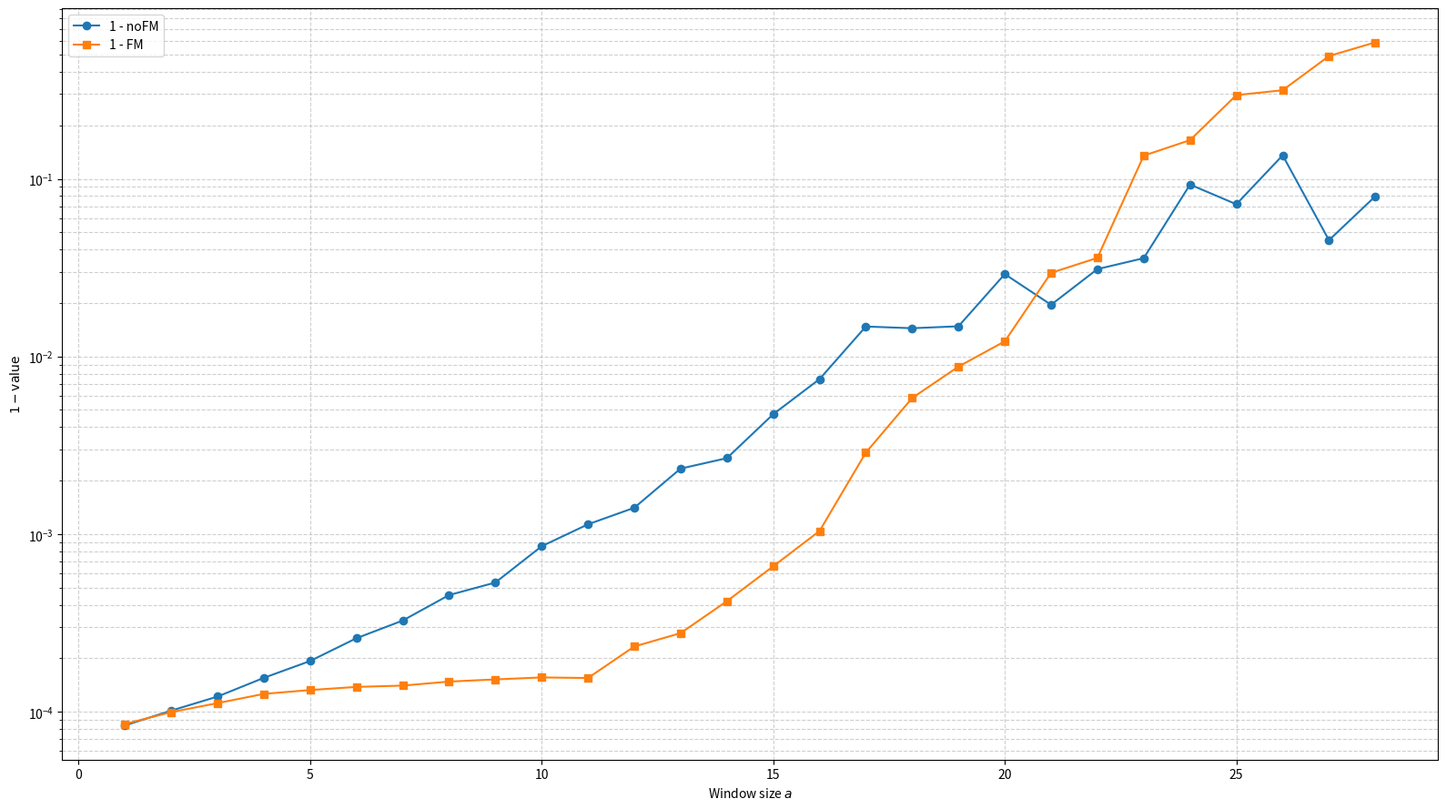
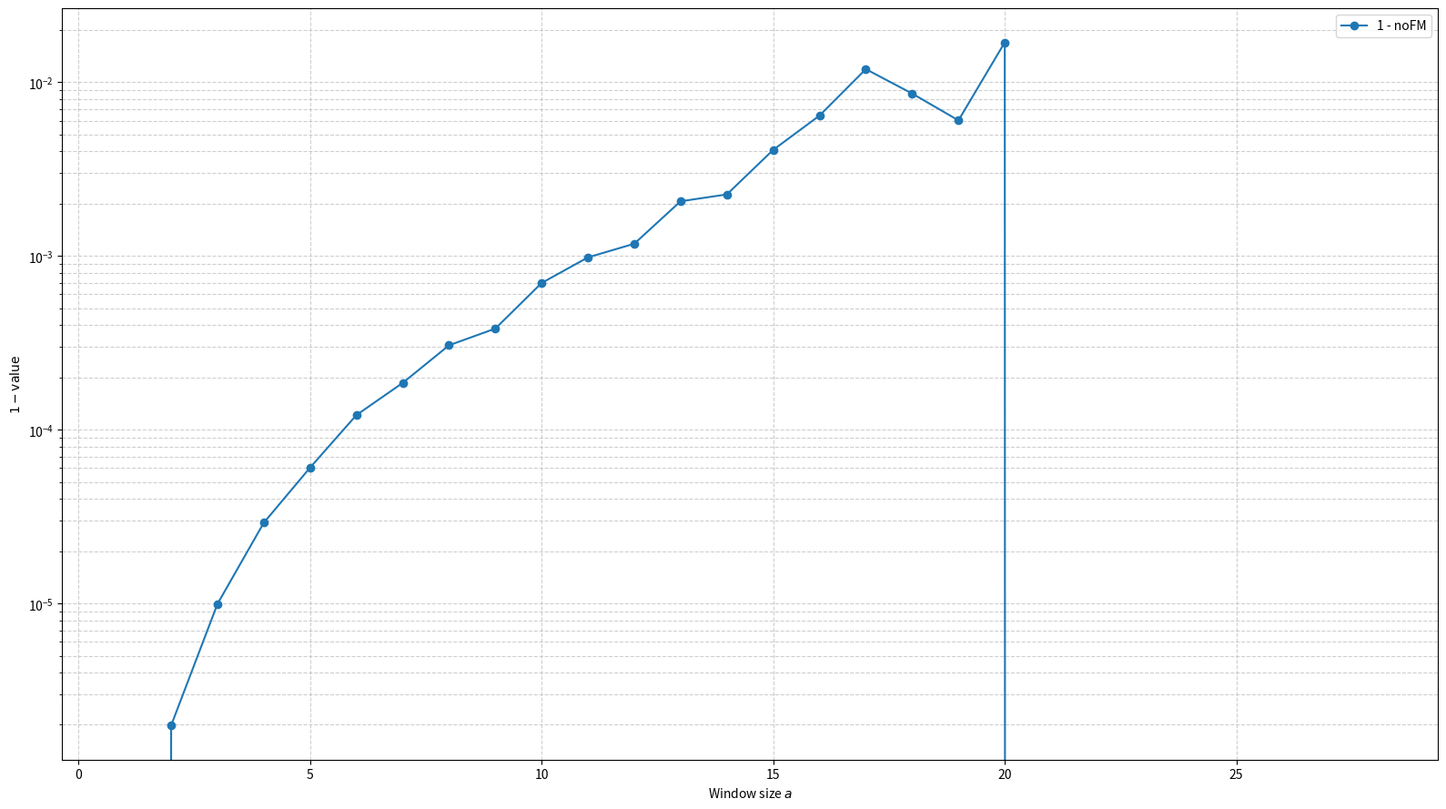

Source code (Python) for these figures, in order:
# all have w400 n10000

import numpy as np
import matplotlib.pyplot as plt

# Window sizes (excluding w=0 since it is plotted separately)
a = np.array([1, 2, 3, 4, 5, 6, 7, 8, 9, 10,
              11, 12, 13, 14, 15, 16, 17, 18, 19, 20,
              21, 22, 23, 24, 25, 26, 27, 28])
noFM = np.array([
    0.9999163682092556,
    0.9998986615694166,
    0.9998784191146883,
    0.9998450034205233,
    0.9998072078470825,
    0.9997409480885312,
    0.9996741543259559,
    0.9995466690140845,
    0.9994666873239436,
    0.9991463191146882,
    0.9988653820408161,
    0.9985934420408163,
    0.9976630948979592,
    0.9973241273469389,
    0.9952693173469388,
    0.9925451177551021,
    0.9852536426530613,
    0.9855765114285714,
    0.985210167755102,
    0.9709067781632654,
    0.9804505397959182,
    0.9689574214285713,
    0.9642361583673468,
    0.9071001918367346,
    0.9280483508163265,
    0.8642854420408163,
    0.9548350663265306,
    0.9202269734693879
])

FM = np.array([
    0.9999147414486921,
    0.9999006448692153,
    0.9998883378269618,
    0.9998740855130784,
    0.9998676247484909,
    0.9998621621730384,
    0.9998597971830987,
    0.999852284305835,
    0.9998480778672032,
    0.9998441259557345,
    0.9998452983673469,
    0.9997672502040816,
    0.9997232311827959, # wierd peak
    0.9995810775510203,
    0.9993415363265306,
    0.9989599540816326, # EXTREME peak
    0.997124498979592,
    0.9941657853061224,
    0.991229318367347,
    0.9878351073118279, # EXTREME peak
    0.970426316122449,
    0.9641010432653061,
    0.8648742373469387,
    0.8347579369387755,
    0.7037799934693878,
    0.6844953257142857,
    0.5083964616326531,
    0.412816760244898
])


err_noFM = 1 - noFM
err_FM = 1 - FM

plt.figure(figsize=(16,9))

plt.semilogy(a, err_noFM, 'o-', label='1 - noFM')
plt.semilogy(a, err_FM, 's-', label='1 - FM')

plt.xlabel('Window size $a$')
plt.ylabel(r'$1 - \mathrm{value}$')
plt.grid(True, which='both', linestyle='--', alpha=0.6)
plt.legend()

plt.tight_layout()
plt.show()

plt.figure(figsize=(16,9))

plt.semilogy(a, err_noFM - err_FM, 'o-', label='1 - noFM')

plt.xlabel('Window size $a$')
plt.ylabel(r'$1 - \mathrm{value}$')
plt.grid(True, which='both', linestyle='--', alpha=0.6)
plt.legend()

plt.tight_layout()
plt.show()
